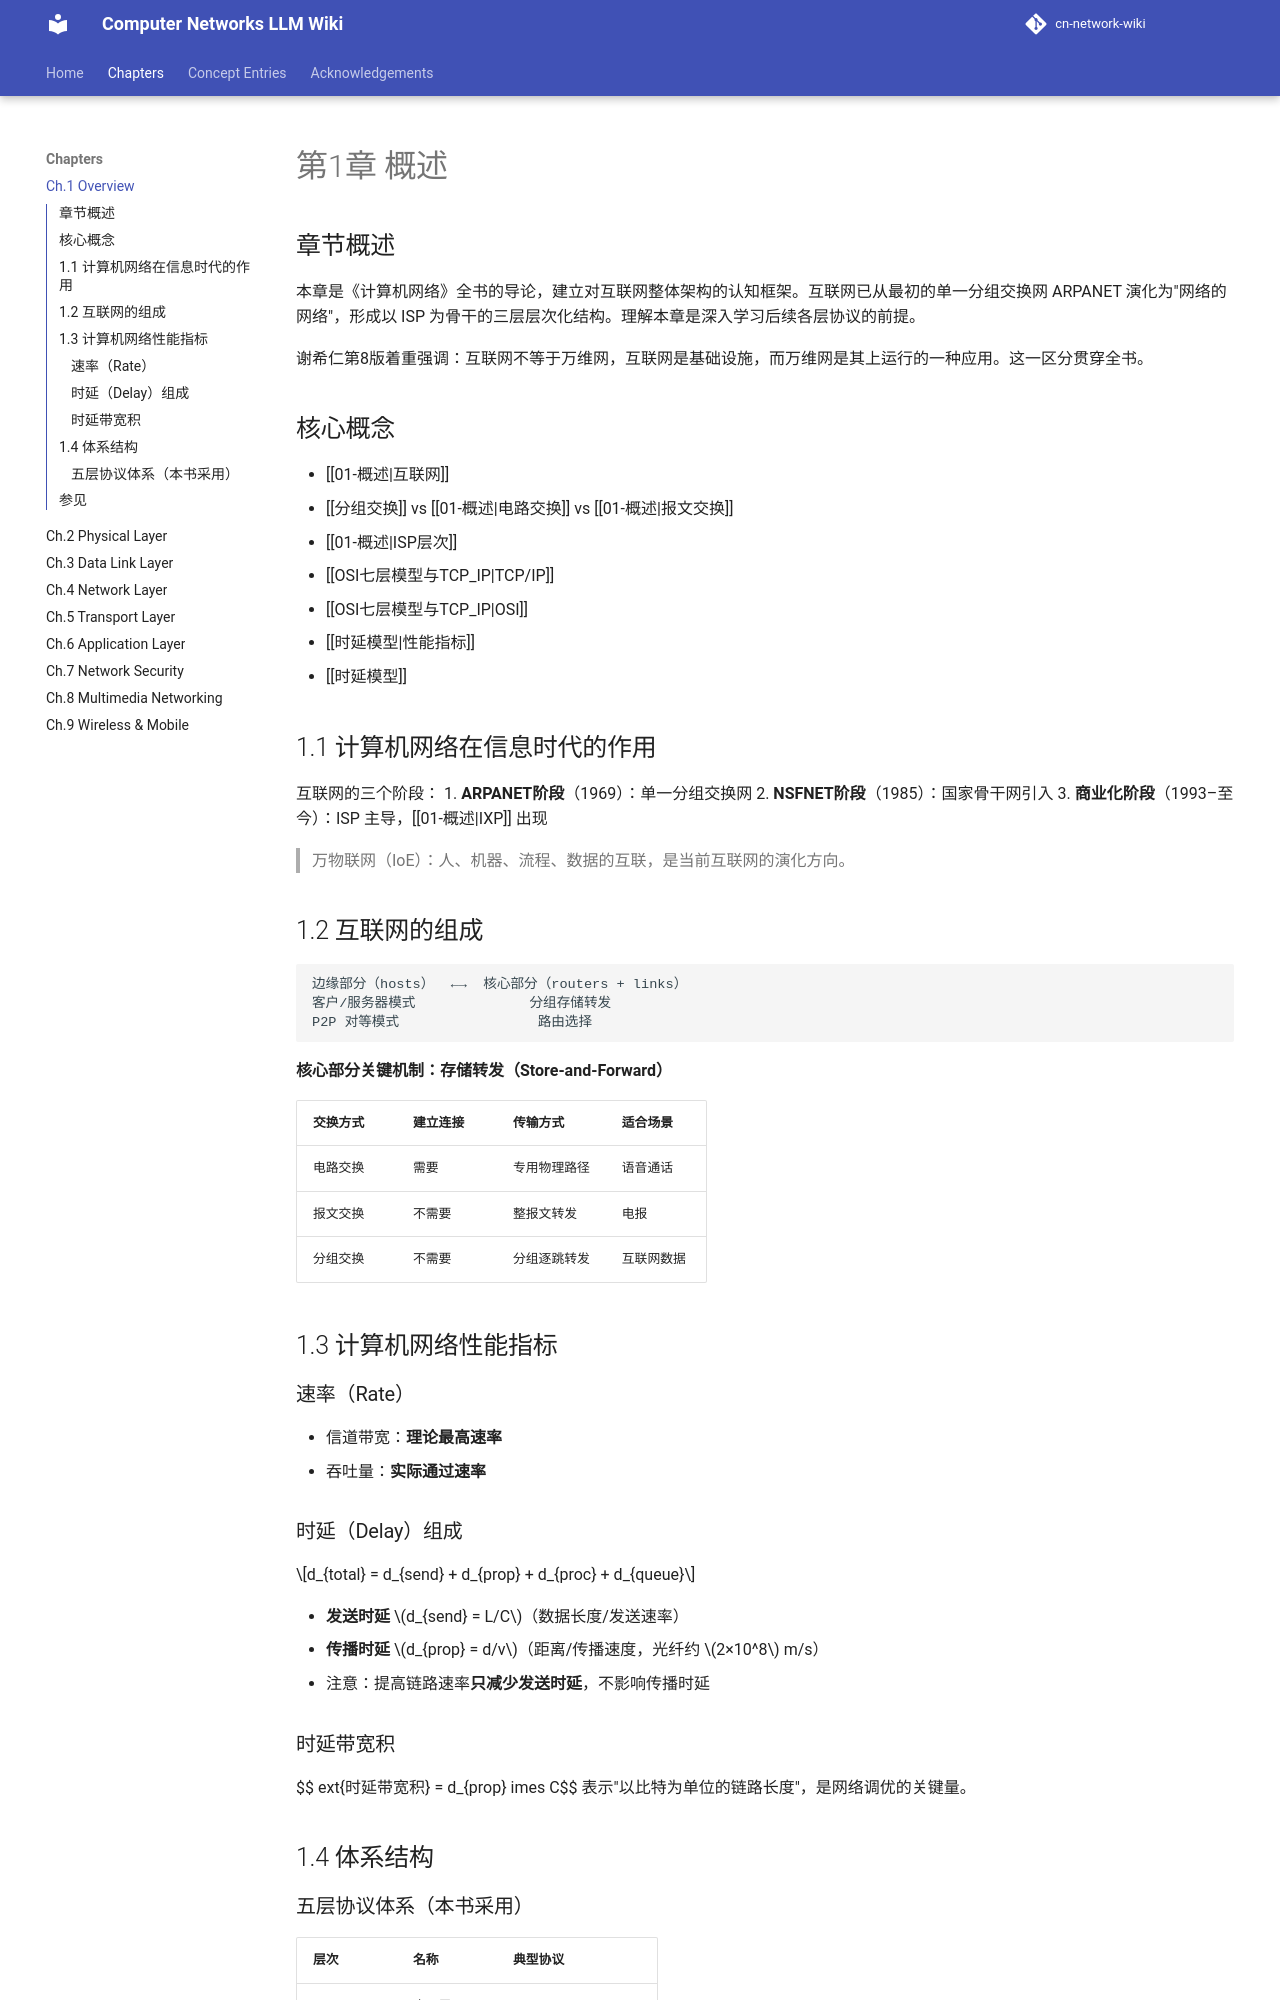

repository: aussie-bzhang/cn-network-wiki · page: wiki/01-概述/index.html · generator: mkdocs

---
title: "第1章 概述"
tags: ["计算机网络", "概述", "体系结构"]
aliases: ["概述", "Chapter1"]
source: 谢希仁《计算机网络》第8版
wiki_type: chapter
---

# 第1章 概述

## 章节概述

本章是《计算机网络》全书的导论，建立对互联网整体架构的认知框架。互联网已从最初的单一分组交换网 ARPANET 演化为"网络的网络"，形成以 ISP 为骨干的三层层次化结构。理解本章是深入学习后续各层协议的前提。

谢希仁第8版着重强调：互联网不等于万维网，互联网是基础设施，而万维网是其上运行的一种应用。这一区分贯穿全书。

## 核心概念

- [[01-概述|互联网]]
- [[分组交换]] vs [[01-概述|电路交换]] vs [[01-概述|报文交换]]
- [[01-概述|ISP层次]]
- [[OSI七层模型与TCP_IP|TCP/IP]]
- [[OSI七层模型与TCP_IP|OSI]]
- [[时延模型|性能指标]]
- [[时延模型]]

## 1.1 计算机网络在信息时代的作用

互联网的三个阶段：
1. **ARPANET阶段**（1969）：单一分组交换网
2. **NSFNET阶段**（1985）：国家骨干网引入
3. **商业化阶段**（1993–至今）：ISP 主导，[[01-概述|IXP]] 出现

> 万物联网（IoE）：人、机器、流程、数据的互联，是当前互联网的演化方向。

## 1.2 互联网的组成

```
边缘部分（hosts）  ←→  核心部分（routers + links）
客户/服务器模式              分组存储转发
P2P 对等模式                 路由选择
```

**核心部分关键机制：存储转发（Store-and-Forward）**

| 交换方式 | 建立连接 | 传输方式 | 适合场景 |
|---------|---------|---------|---------|
| 电路交换 | 需要 | 专用物理路径 | 语音通话 |
| 报文交换 | 不需要 | 整报文转发 | 电报 |
| 分组交换 | 不需要 | 分组逐跳转发 | 互联网数据 |

## 1.3 计算机网络性能指标

### 速率（Rate）
- 信道带宽：**理论最高速率**
- 吞吐量：**实际通过速率**

### 时延（Delay）组成
$$d_{total} = d_{send} + d_{prop} + d_{proc} + d_{queue}$$

- **发送时延** $d_{send} = L/C$（数据长度/发送速率）
- **传播时延** $d_{prop} = d/v$（距离/传播速度，光纤约 $2×10^8$ m/s）
- 注意：提高链路速率**只减少发送时延**，不影响传播时延

### 时延带宽积
$$	ext{时延带宽积} = d_{prop} 	imes C$$
表示"以比特为单位的链路长度"，是网络调优的关键量。

## 1.4 体系结构
